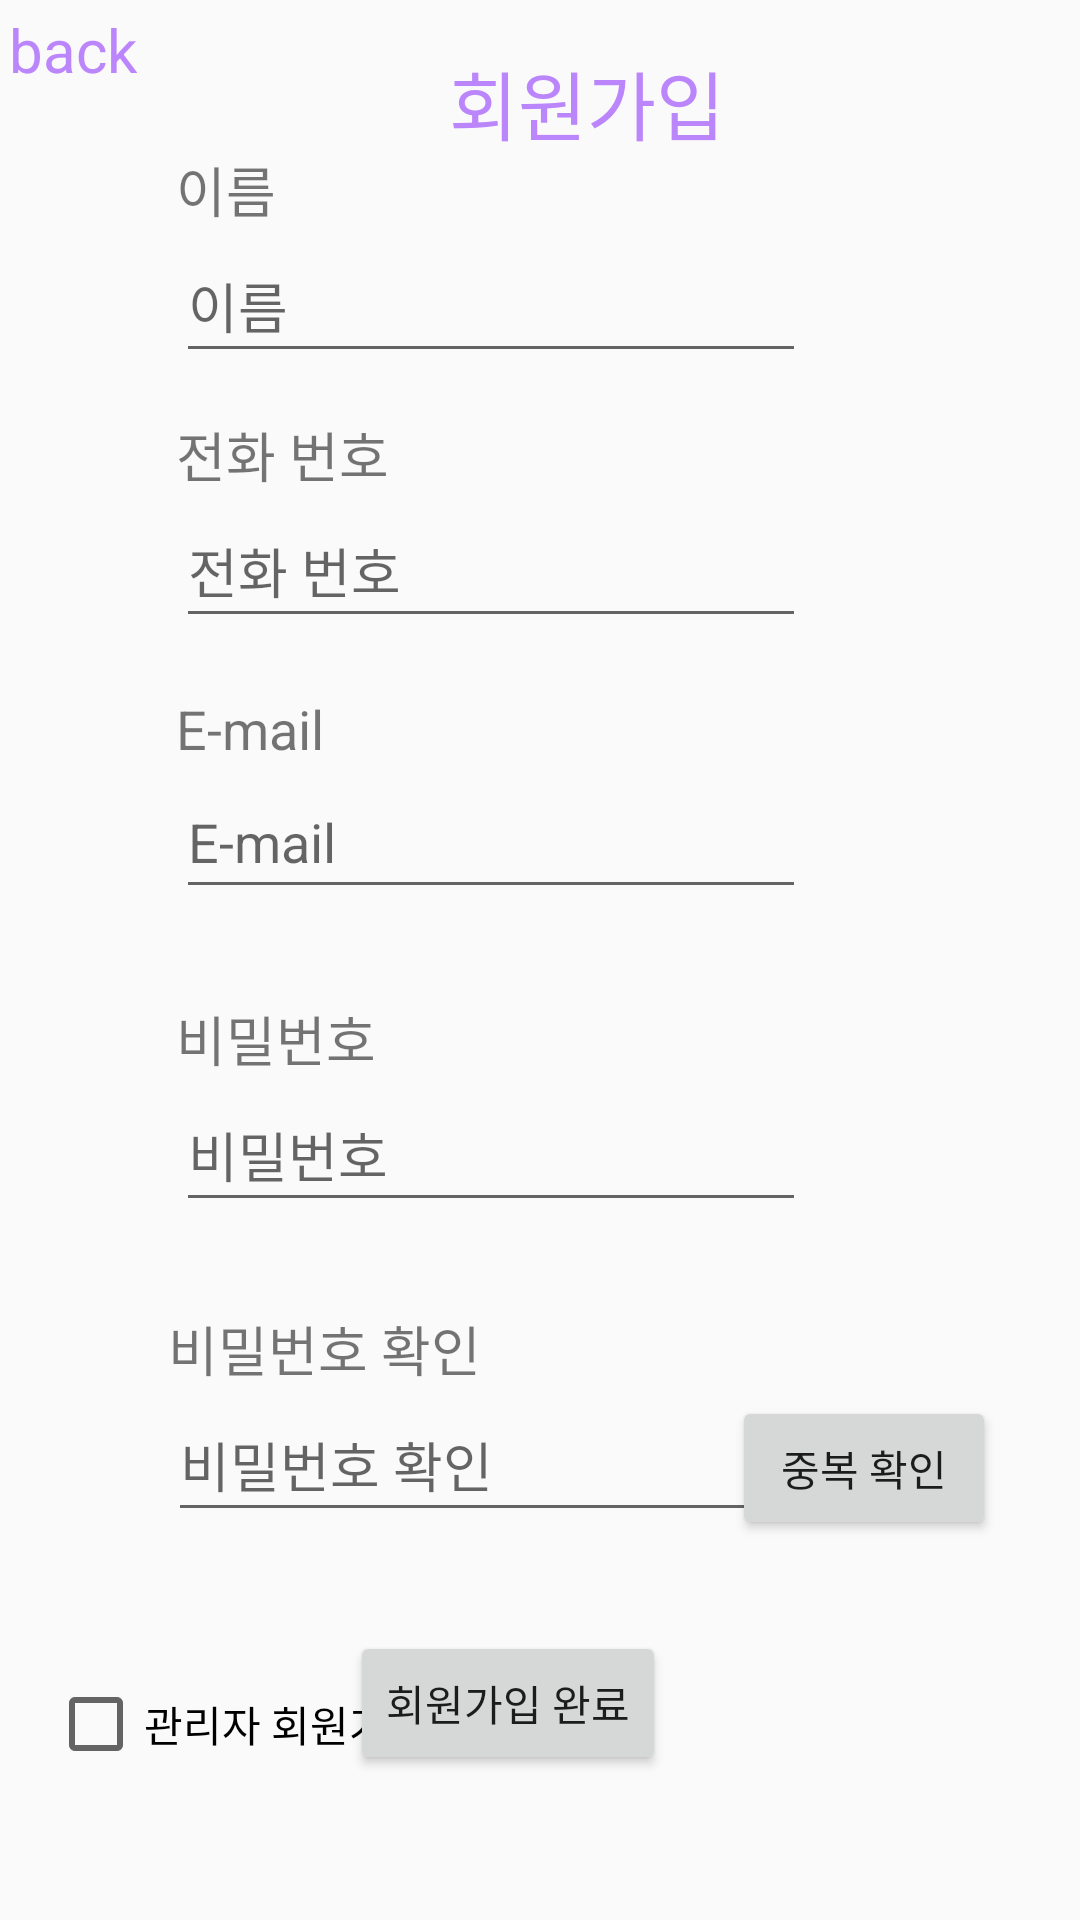

The Android layout XML behind this screen, and the referenced resources:
<!-- AndroidManifest.xml: application theme Theme.Vgprogram -->
<!-- res/layout/activity_signup.xml -->
<?xml version="1.0" encoding="utf-8"?>
<androidx.constraintlayout.widget.ConstraintLayout xmlns:android="http://schemas.android.com/apk/res/android"
    xmlns:app="http://schemas.android.com/apk/res-auto"
    xmlns:tools="http://schemas.android.com/tools"
    android:layout_width="match_parent"
    android:layout_height="match_parent"
    tools:context=".signup">

    <TextView
        android:id="@+id/signup"
        android:layout_width="wrap_content"
        android:layout_height="wrap_content"
        android:layout_marginTop="16dp"
        android:layout_marginEnd="27dp"
        android:text="회원가입"
        android:textColor="@color/purple_200"
        android:textSize="25dp"
        app:layout_constraintEnd_toEndOf="@+id/signNameTxet"
        app:layout_constraintTop_toTopOf="parent" />

    <TextView
        android:id="@+id/back"
        android:layout_width="wrap_content"
        android:layout_height="wrap_content"
        android:layout_marginStart="3dp"
        android:layout_marginTop="3dp"
        android:text="back"
        android:textColor="@color/purple_200"
        android:textSize="20dp"
        app:layout_constraintStart_toStartOf="parent"
        app:layout_constraintTop_toTopOf="parent" />



    <EditText
        android:id="@+id/signNameTxet"
        android:layout_width="wrap_content"
        android:layout_height="wrap_content"
        android:ems="10"
        android:hint="이름"
        android:inputType="textPersonName"
        android:minHeight="48dp"
        app:layout_constraintStart_toStartOf="@+id/signName"
        app:layout_constraintTop_toBottomOf="@+id/signName" />

    <TextView
        android:id="@+id/signId"
        android:layout_width="wrap_content"
        android:layout_height="wrap_content"
        android:layout_marginTop="14dp"
        android:text="전화 번호"
        android:textSize="18dp"
        app:layout_constraintStart_toStartOf="@+id/signNameTxet"
        app:layout_constraintTop_toBottomOf="@+id/signNameTxet" />

    <TextView
        android:id="@+id/signName"
        android:layout_width="wrap_content"
        android:layout_height="wrap_content"
        android:layout_marginStart="13dp"
        android:layout_marginTop="20dp"
        android:text="이름"
        android:textSize="18dp"
        app:layout_constraintStart_toEndOf="@+id/back"
        app:layout_constraintTop_toBottomOf="@+id/back" />

    <EditText
        android:id="@+id/signIdText"
        android:layout_width="wrap_content"
        android:layout_height="wrap_content"
        android:ems="10"
        android:hint="전화 번호"
        android:inputType="textPersonName"
        android:minHeight="48dp"
        app:layout_constraintStart_toStartOf="@+id/signId"
        app:layout_constraintTop_toBottomOf="@+id/signId" />

    <Button
        android:id="@+id/signFinish"
        android:layout_width="wrap_content"
        android:layout_height="wrap_content"
        android:layout_marginTop="33dp"
        android:layout_marginEnd="22dp"
        android:text="회원가입 완료"
        app:layout_constraintEnd_toStartOf="@+id/button2"
        app:layout_constraintTop_toBottomOf="@+id/signPWCheckText" />

    <EditText
        android:id="@+id/editTextTextEmailAddress"
        android:layout_width="wrap_content"
        android:layout_height="wrap_content"
        android:ems="10"
        android:hint="E-mail"
        android:inputType="textEmailAddress"
        android:minHeight="48dp"
        app:layout_constraintStart_toStartOf="@+id/textView2"
        app:layout_constraintTop_toBottomOf="@+id/textView2" />

    <TextView
        android:id="@+id/signPW"
        android:layout_width="wrap_content"
        android:layout_height="wrap_content"
        android:layout_marginTop="30dp"
        android:text="비밀번호"
        android:textSize="18dp"
        app:layout_constraintStart_toStartOf="@+id/editTextTextEmailAddress"
        app:layout_constraintTop_toBottomOf="@+id/editTextTextEmailAddress" />

    <EditText
        android:id="@+id/signPWText"
        android:layout_width="wrap_content"
        android:layout_height="wrap_content"
        android:ems="10"
        android:hint="비밀번호"
        android:inputType="textPassword"
        android:minHeight="48dp"
        app:layout_constraintStart_toStartOf="@+id/signPW"
        app:layout_constraintTop_toBottomOf="@+id/signPW" />

    <EditText
        android:id="@+id/signPWCheckText"
        android:layout_width="wrap_content"
        android:layout_height="wrap_content"
        android:ems="10"
        android:hint="비밀번호 확인"
        android:inputType="textPassword"
        android:minHeight="48dp"
        app:layout_constraintStart_toStartOf="@+id/signPWCheck"
        app:layout_constraintTop_toBottomOf="@+id/signPWCheck" />

    <TextView
        android:id="@+id/signPWCheck"
        android:layout_width="wrap_content"
        android:layout_height="wrap_content"
        android:layout_marginStart="56dp"
        android:layout_marginTop="29dp"
        android:text="비밀번호 확인"
        android:textSize="18dp"
        app:layout_constraintStart_toStartOf="parent"
        app:layout_constraintTop_toBottomOf="@+id/signPWText" />

    <TextView
        android:id="@+id/textView2"
        android:layout_width="wrap_content"
        android:layout_height="wrap_content"
        android:layout_marginTop="18dp"
        android:text="E-mail"
        android:textSize="18dp"
        app:layout_constraintStart_toStartOf="@+id/signIdText"
        app:layout_constraintTop_toBottomOf="@+id/signIdText" />

    <Button
        android:id="@+id/button2"
        android:layout_width="wrap_content"
        android:layout_height="wrap_content"
        android:layout_marginEnd="28dp"
        android:text="중복 확인"
        app:layout_constraintBaseline_toBaselineOf="@+id/signPWCheckText"
        app:layout_constraintEnd_toEndOf="parent" />

    <CheckBox
        android:id="@+id/admin_checkBox"
        android:layout_width="wrap_content"
        android:layout_height="wrap_content"
        android:layout_marginStart="16dp"
        android:layout_marginBottom="1dp"
        android:text="관리자 회원가입"
        app:layout_constraintBottom_toBottomOf="@+id/signFinish"
        app:layout_constraintStart_toStartOf="parent" />

</androidx.constraintlayout.widget.ConstraintLayout>
<!-- resources referenced by this layout -->
<resources>
  <color name="purple_200">#FFBB86FC</color>
  <style name="Theme.Vgprogram" parent="Theme.AppCompat.Light.NoActionBar">
  
          
          <item name="colorPrimary">#0E797A</item>
          <item name="colorPrimaryVariant">#0E797A</item>
          <item name="colorOnPrimary">@color/textc</item>
          
          <item name="colorSecondary">@color/teal_200</item>
          <item name="colorSecondaryVariant">@color/teal_700</item>
          <item name="colorOnSecondary">@color/black</item>
          
          <item name="android:statusBarColor" tools:targetApi="l">?attr/colorPrimaryVariant</item>
  
          
      </style>
  <color name="textc">#F7F0ED</color>
  <color name="teal_200">#FF03DAC5</color>
  <color name="teal_700">#FF018786</color>
  <color name="black">#FF000000</color>
</resources>
